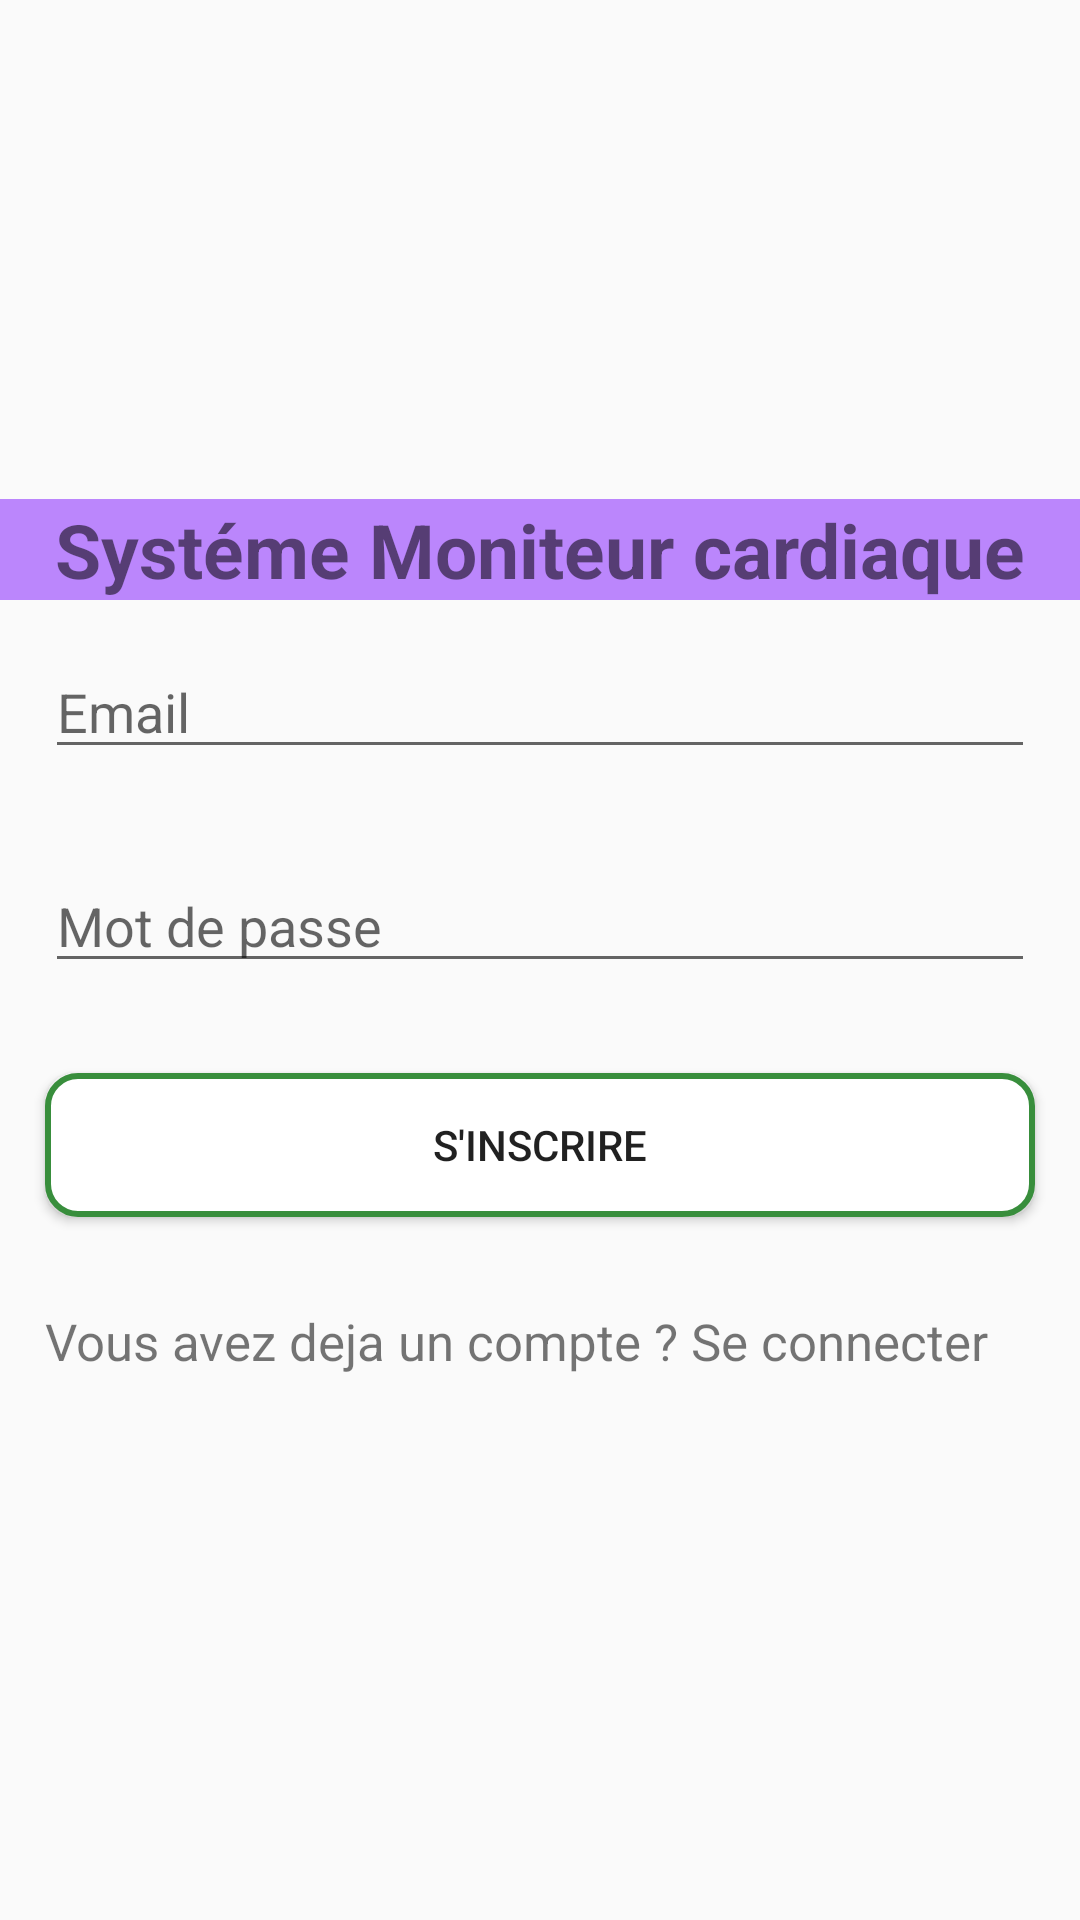

Layout XML and referenced resources for this Android screen:
<!-- AndroidManifest.xml: application theme Theme.HeartMonitoring -->
<!-- res/layout/activity_register.xml -->
<?xml version="1.0" encoding="utf-8"?>
<LinearLayout xmlns:android="http://schemas.android.com/apk/res/android"
    xmlns:tools="http://schemas.android.com/tools"
    android:layout_width="match_parent"
    android:layout_height="match_parent"
    xmlns:app="http://schemas.android.com/apk/res-auto"
    android:orientation="vertical"
    android:gravity="center"
    tools:context="com.example.heartmonitoring.RegisterActivity">
    <TextView
        android:id="@+id/textView5"
        android:layout_width="match_parent"
        android:layout_height="wrap_content"
        android:background="@color/purple_200"
        android:gravity="center_horizontal"
        android:text="Systéme Moniteur cardiaque"
        android:textAlignment="center"
        android:textSize="25dp"
        android:textStyle="bold" />

    <ImageView
        android:id="@+id/imageView2"
        android:layout_width="match_parent"
        android:layout_height="wrap_content"
        app:srcCompat="@drawable/heart"
        android:background="@android:color/white"
        />
    <EditText
        android:id="@+id/ETemail"
        android:layout_width="match_parent"
        android:layout_height="wrap_content"
        android:layout_margin="15dp"
        android:hint="Email"
        android:inputType="textEmailAddress"
        />
    <EditText
        android:id="@+id/ETpassword"
        android:layout_width="match_parent"
        android:layout_height="wrap_content"
        android:layout_margin="15dp"
        android:hint="Mot de passe"
        android:inputType="numberPassword"
        />
    <Button
        android:id="@+id/btnSignUp"
        android:layout_width="match_parent"
        android:layout_height="wrap_content"
        android:layout_margin="15dp"
        android:background="@drawable/custom_button"
        android:text="S'inscrire"/>
    <TextView
        android:id="@+id/TVSignIn"
        android:layout_width="match_parent"
        android:layout_height="wrap_content"
        android:layout_margin="15dp"
        android:text="Vous avez deja un compte ? Se connecter"
        android:textSize="17dp" />
        />
</LinearLayout>
<!-- resources referenced by this layout -->
<resources>
  <color name="purple_200">#FFBB86FC</color>
  <!-- drawable custom_button (drawable-v24) -->
  <?xml version="1.0" encoding="utf-8"?>
  <shape
      xmlns:android="http://schemas.android.com/apk/res/android"
      android:shape="rectangle" >
  
      <stroke
          android:color="#388e3c"
          android:width="2dp"/>
      <corners
          android:radius="10dp"/>
      <solid
          android:color="#ffff"/>
  </shape>
  <style name="Theme.HeartMonitoring" parent="Theme.AppCompat.Light.NoActionBar">
          
          <item name="colorPrimary">@color/purple_500</item>
          <item name="colorPrimaryVariant">@color/purple_700</item>
          <item name="colorOnPrimary">@color/white</item>
          
          <item name="colorSecondary">@color/teal_200</item>
          <item name="colorSecondaryVariant">@color/teal_700</item>
          <item name="colorOnSecondary">@color/black</item>
          
          <item name="android:statusBarColor" tools:targetApi="l">?attr/colorPrimaryVariant</item>
          
      </style>
  <color name="purple_500">#FF6200EE</color>
  <color name="purple_700">#FF3700B3</color>
  <color name="white">#FFFFFFFF</color>
  <color name="teal_200">#FF03DAC5</color>
  <color name="teal_700">#FF018786</color>
  <color name="black">#FF000000</color>
</resources>
